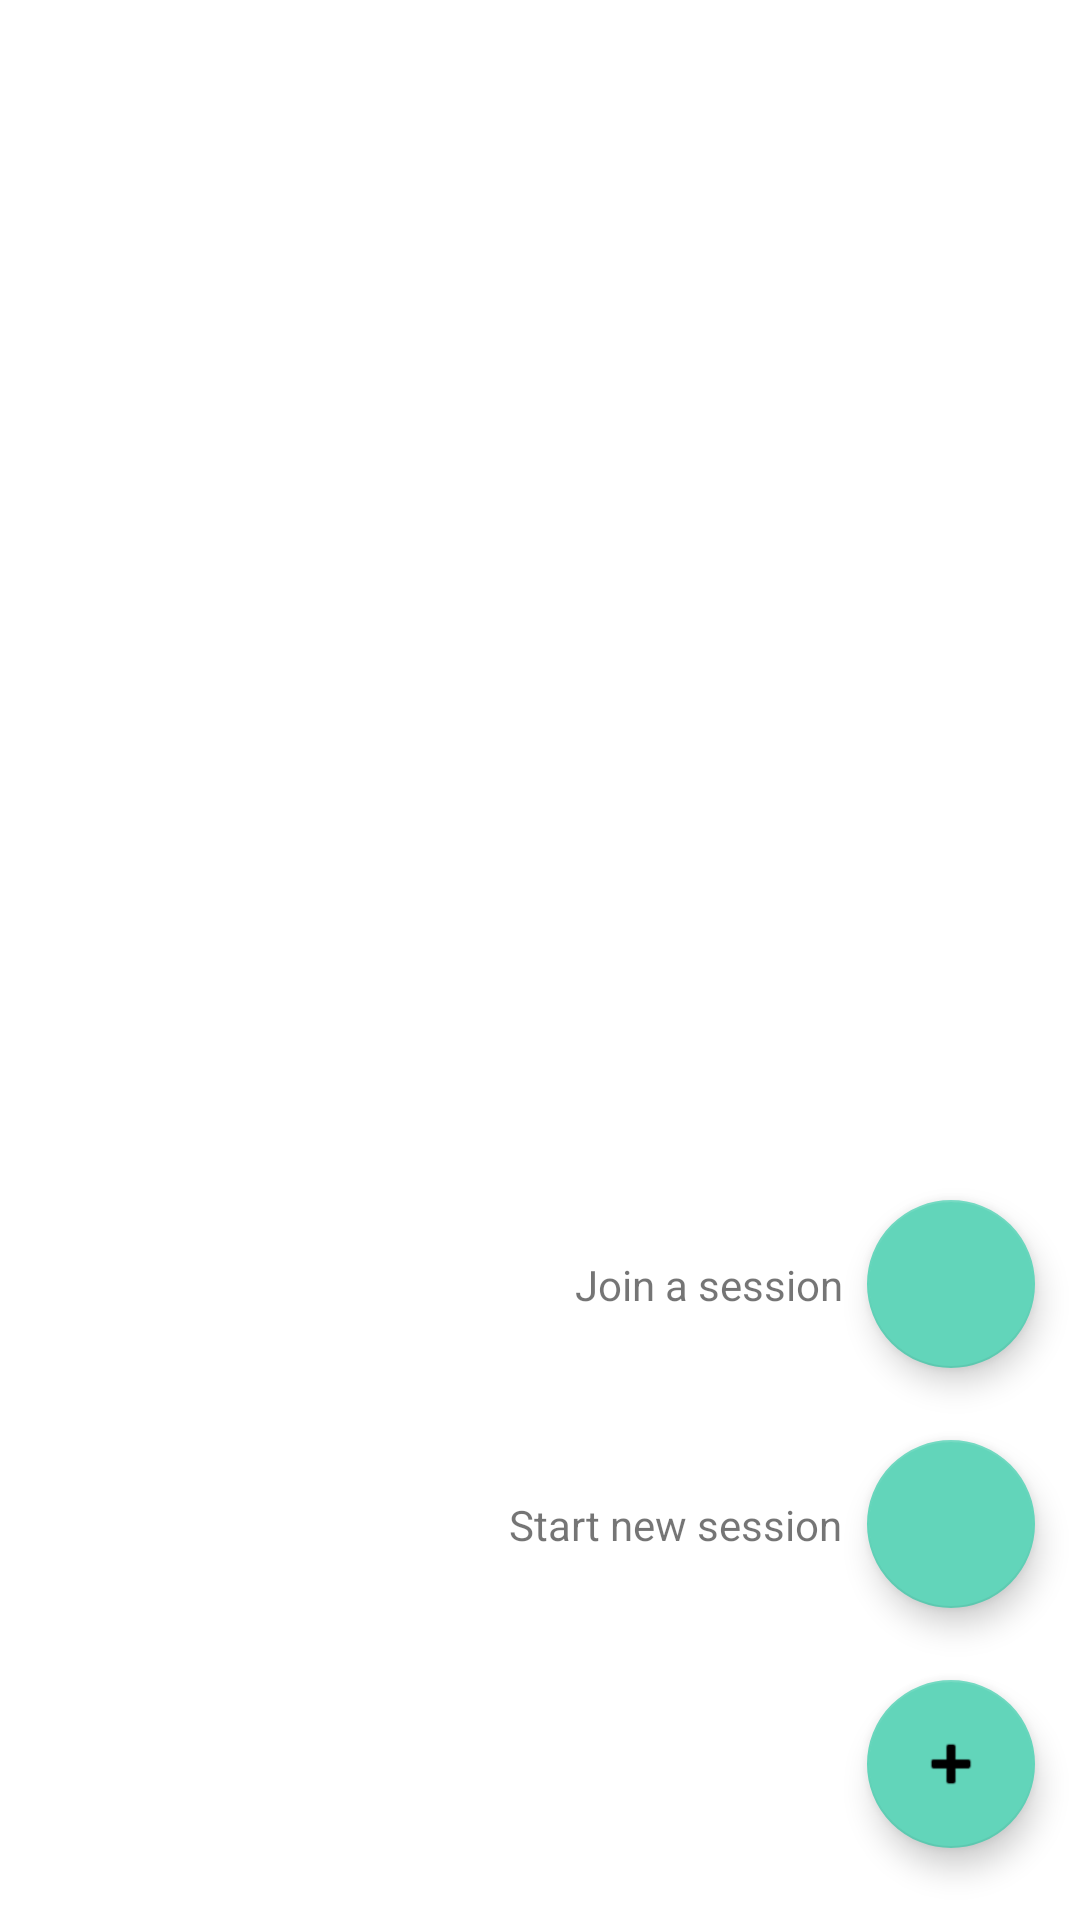

Write the Android layout XML for this screen, with the resource values it uses.
<!-- AndroidManifest.xml: application theme Theme.Capstone -->
<!-- res/layout/fragment_home.xml -->
<?xml version="1.0" encoding="utf-8"?>
<androidx.constraintlayout.widget.ConstraintLayout xmlns:android="http://schemas.android.com/apk/res/android"
    xmlns:app="http://schemas.android.com/apk/res-auto"
    xmlns:tools="http://schemas.android.com/tools"
    android:id="@+id/homescreen"
    android:layout_width="match_parent"
    android:layout_height="match_parent"
    tools:context=".activity.HomescreenActivity">

    <androidx.recyclerview.widget.RecyclerView
        android:id="@+id/rv_joined_study_sessions"
        android:layout_width="match_parent"
        android:layout_height="match_parent"
        app:layout_constraintBottom_toBottomOf="parent"
        app:layout_constraintEnd_toEndOf="parent"
        app:layout_constraintStart_toStartOf="parent"
        app:layout_constraintTop_toTopOf="parent"
        app:layout_constraintVertical_bias="0.0" />

    <com.google.android.material.floatingactionbutton.FloatingActionButton
        android:id="@+id/add_fab"
        android:layout_width="wrap_content"
        android:layout_height="wrap_content"
        android:layout_marginBottom="24dp"
        android:layout_marginEnd="15dp"
        app:fabSize="normal"
        app:layout_constraintBottom_toBottomOf="parent"
        app:layout_constraintEnd_toEndOf="parent"
        app:srcCompat="@android:drawable/ic_input_add" />

    <com.google.android.material.floatingactionbutton.FloatingActionButton
        android:id="@+id/start_session_fab"
        android:layout_width="wrap_content"
        android:layout_height="wrap_content"
        android:layout_marginBottom="24dp"
        app:fabSize="normal"
        app:layout_constraintBottom_toTopOf="@+id/add_fab"
        app:layout_constraintEnd_toEndOf="@+id/add_fab"
        app:srcCompat="@drawable/book" />

    <TextView
        android:id="@+id/start_session_text"
        android:layout_width="wrap_content"
        android:layout_height="wrap_content"
        android:layout_marginEnd="8dp"
        android:text="Start new session"
        app:layout_constraintBottom_toBottomOf="@+id/start_session_fab"
        app:layout_constraintEnd_toStartOf="@+id/start_session_fab"
        app:layout_constraintTop_toTopOf="@+id/start_session_fab" />

    <com.google.android.material.floatingactionbutton.FloatingActionButton
        android:id="@+id/join_session_fab"
        android:layout_width="wrap_content"
        android:layout_height="wrap_content"
        android:layout_marginBottom="24dp"
        app:fabSize="normal"
        app:layout_constraintBottom_toTopOf="@+id/start_session_fab"
        app:layout_constraintEnd_toEndOf="@+id/start_session_fab"
        app:layout_constraintStart_toStartOf="@+id/start_session_fab"
        app:srcCompat="@drawable/people" />

    <TextView
        android:id="@+id/join_session_text"
        android:layout_width="wrap_content"
        android:layout_height="wrap_content"
        android:layout_marginEnd="8dp"
        android:text="Join a session"
        app:layout_constraintBottom_toBottomOf="@+id/join_session_fab"
        app:layout_constraintEnd_toStartOf="@+id/join_session_fab"
        app:layout_constraintTop_toTopOf="@+id/join_session_fab" />

</androidx.constraintlayout.widget.ConstraintLayout>
<!-- resources referenced by this layout -->
<resources>
  <style name="Theme.Capstone" parent="Theme.MaterialComponents.DayNight.DarkActionBar">
          
          <item name="colorPrimary">@color/primary_blue</item>
          <item name="colorPrimaryVariant">@color/secondary_green</item>
          <item name="colorOnPrimary">@color/white</item>
          
          <item name="colorSecondary">@color/tertiary_purple</item>
          <item name="colorSecondaryVariant">@color/teal_700</item>
          <item name="colorOnSecondary">@color/black</item>
          
          <item name="android:statusBarColor" tools:targetApi="l">?attr/colorPrimaryVariant</item>
          
      </style>
  <color name="primary_blue">#62B7D5</color>
  <color name="secondary_green">#627DD5</color>
  <color name="white">#FFFFFFFF</color>
  <color name="tertiary_purple">#62D5BA</color>
  <color name="teal_700">#FF018786</color>
  <color name="black">#FF000000</color>
</resources>
